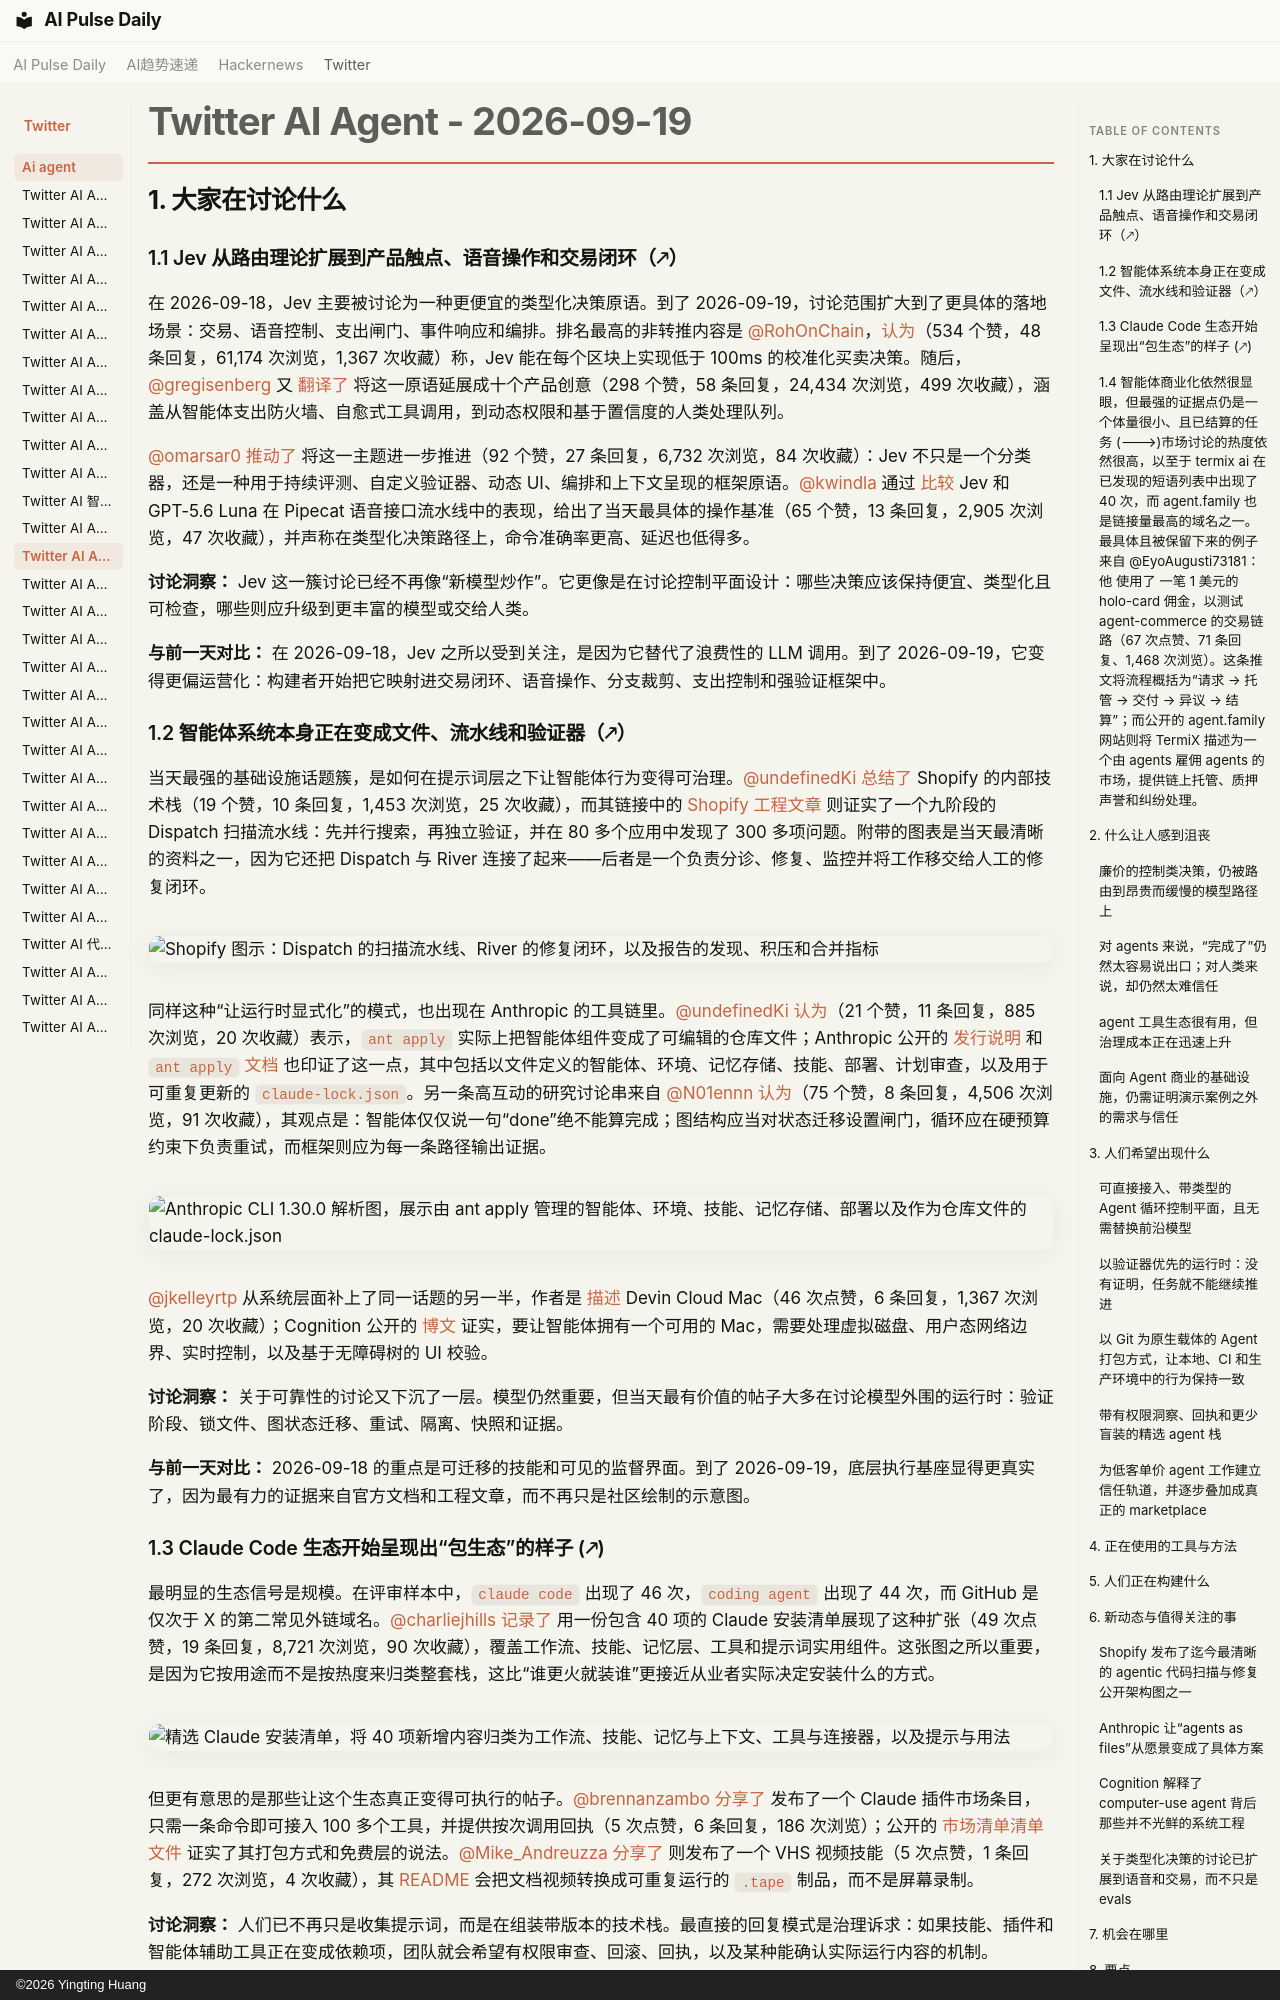

repository: vibewatch/vibewatch.github.io · page: twitter/ai-agent/2026-09-19.zh/index.html · generator: mkdocs · copyright: ©2026 Yingting Huang

# Twitter AI Agent - 2026-09-19

## 1. 大家在讨论什么

### 1.1 Jev 从路由理论扩展到产品触点、语音操作和交易闭环（🡕）
在 2026-09-18，Jev 主要被讨论为一种更便宜的类型化决策原语。到了 2026-09-19，讨论范围扩大到了更具体的落地场景：交易、语音控制、支出闸门、事件响应和编排。排名最高的非转推内容是 [@RohOnChain](https://x.com/RohOnChain)，[认为](https://x.com/RohOnChain/status/2101311813908652069)（534 个赞，48 条回复，61,174 次浏览，1,367 次收藏）称，Jev 能在每个区块上实现低于 100ms 的校准化买卖决策。随后，[@gregisenberg](https://x.com/gregisenberg) 又 [翻译了](https://x.com/gregisenberg/status/2101284640828915995) 将这一原语延展成十个产品创意（298 个赞，58 条回复，24,434 次浏览，499 次收藏），涵盖从智能体支出防火墙、自愈式工具调用，到动态权限和基于置信度的人类处理队列。

[@omarsar0](https://x.com/omarsar0) [推动了](https://x.com/omarsar0/status/2101349932569370826) 将这一主题进一步推进（92 个赞，27 条回复，6,732 次浏览，84 次收藏）：Jev 不只是一个分类器，还是一种用于持续评测、自定义验证器、动态 UI、编排和上下文呈现的框架原语。[@kwindla](https://x.com/kwindla) 通过 [比较](https://x.com/kwindla/status/2101394993957274021) Jev 和 GPT-5.6 Luna 在 Pipecat 语音接口流水线中的表现，给出了当天最具体的操作基准（65 个赞，13 条回复，2,905 次浏览，47 次收藏），并声称在类型化决策路径上，命令准确率更高、延迟也低得多。

**讨论洞察：** Jev 这一簇讨论已经不再像“新模型炒作”。它更像是在讨论控制平面设计：哪些决策应该保持便宜、类型化且可检查，哪些则应升级到更丰富的模型或交给人类。

**与前一天对比：** 在 2026-09-18，Jev 之所以受到关注，是因为它替代了浪费性的 LLM 调用。到了 2026-09-19，它变得更偏运营化：构建者开始把它映射进交易闭环、语音操作、分支裁剪、支出控制和强验证框架中。

### 1.2 智能体系统本身正在变成文件、流水线和验证器（🡕）
当天最强的基础设施话题簇，是如何在提示词层之下让智能体行为变得可治理。[@undefinedKi](https://x.com/undefinedKi) [总结了](https://x.com/undefinedKi/status/2101366966862622976) Shopify 的内部技术栈（19 个赞，10 条回复，1,453 次浏览，25 次收藏），而其链接中的 [Shopify 工程文章](https://shopify.engineering/building-an-agentic-harness-that-outlasts-the-model) 则证实了一个九阶段的 Dispatch 扫描流水线：先并行搜索，再独立验证，并在 80 多个应用中发现了 300 多项问题。附带的图表是当天最清晰的资料之一，因为它还把 Dispatch 与 River 连接了起来——后者是一个负责分诊、修复、监控并将工作移交给人工的修复闭环。

![Shopify 图示：Dispatch 的扫描流水线、River 的修复闭环，以及报告的发现、积压和合并指标](https://pbs.twimg.com/media/HSmNI9eWIAAiZEY.jpg)

同样这种“让运行时显式化”的模式，也出现在 Anthropic 的工具链里。[@undefinedKi](https://x.com/undefinedKi) [认为](https://x.com/undefinedKi/status/2101300746398429237)（21 个赞，11 条回复，885 次浏览，20 次收藏）表示，`ant apply` 实际上把智能体组件变成了可编辑的仓库文件；Anthropic 公开的 [发行说明](https://platform.claude.com/docs/en/release-notes/overview.md) 和 [`ant apply` 文档](https://platform.claude.com/docs/en/cli-sdks-libraries/cli/apply) 也印证了这一点，其中包括以文件定义的智能体、环境、记忆存储、技能、部署、计划审查，以及用于可重复更新的 `claude-lock.json`。另一条高互动的研究讨论串来自 [@N01ennn](https://x.com/N01ennn) [认为](https://x.com/N01ennn/status/2101354068425793652)（75 个赞，8 条回复，4,506 次浏览，91 次收藏），其观点是：智能体仅仅说一句“done”绝不能算完成；图结构应当对状态迁移设置闸门，循环应在硬预算约束下负责重试，而框架则应为每一条路径输出证据。![Anthropic CLI 1.30.0 解析图，展示由 ant apply 管理的智能体、环境、技能、记忆存储、部署以及作为仓库文件的 claude-lock.json](https://pbs.twimg.com/media/HSiGYALXMAAqNIF.jpg)

[@jkelleyrtp](https://x.com/jkelleyrtp) 从系统层面补上了同一话题的另一半，作者是 [描述](https://x.com/jkelleyrtp/status/2101364551296143772) Devin Cloud Mac（46 次点赞，6 条回复，1,367 次浏览，20 次收藏）；Cognition 公开的 [博文](https://devin.ai/blog/devin-gets-a-mac) 证实，要让智能体拥有一个可用的 Mac，需要处理虚拟磁盘、用户态网络边界、实时控制，以及基于无障碍树的 UI 校验。

**讨论洞察：** 关于可靠性的讨论又下沉了一层。模型仍然重要，但当天最有价值的帖子大多在讨论模型外围的运行时：验证阶段、锁文件、图状态迁移、重试、隔离、快照和证据。

**与前一天对比：** 2026-09-18 的重点是可迁移的技能和可见的监督界面。到了 2026-09-19，底层执行基座显得更真实了，因为最有力的证据来自官方文档和工程文章，而不再只是社区绘制的示意图。
